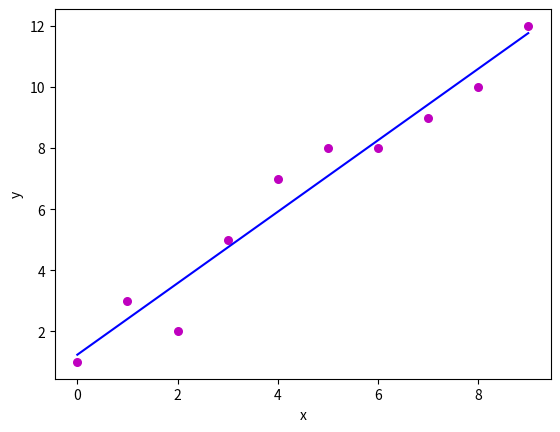

Reproduce this figure in Python.
# Algorithm to implement Linear Regression

import numpy as np
import matplotlib.pyplot as plt

def find_coeff(x,y):
    #number of points
    n=np.size(x)

    #mean of x and y vector
    m_x, m_y = np.mean(x), np.mean(y)

    #find cross-deviation and deviation about x
    cross_dev = np.sum(y*x) - n*m_y*m_x
    dev_x = np.sum(x*x) - n*m_x*m_x

    #calculating the regression coefficients
    b1 = cross_dev/dev_x
    b0 = m_y - b1*m_x

    return (b0,b1)

def plot_line(x,y,b):
    #plot the actual points as a scatter plot
    plt.scatter(x,y, c='m', marker='o', s=30)

    #predicted vector
    y_pred = b[0] +b[1]*x

    #plotting regression line
    plt.plot(x,y_pred, color='b')

    #labels
    plt.xlabel('x')
    plt.ylabel('y')

    plt.show()

#example observations
x = np.array([0,1,2,3,4,5,6,7,8,9])
y = np.array([1,3,2,5,7,8,8,9,10,12])

#finding coefficients
b = find_coeff(x,y)
print("Estimated Coefficients: \n b0 = {} \n b1 = {}".format(b[0],b[1]))

#plotting the regression line
plot_line(x,y,b)



